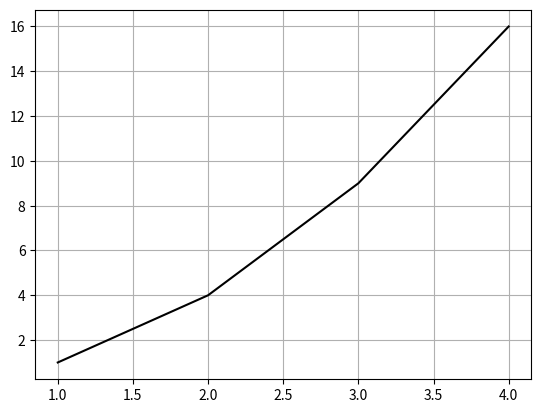

The script that saved this image:
import matplotlib.pyplot as plt
plt.plot([1,2,3,4], [1,4,9,16], 'k')
# plt.axis([0, 6, 0, 20])
plt.grid(True)
plt.show()